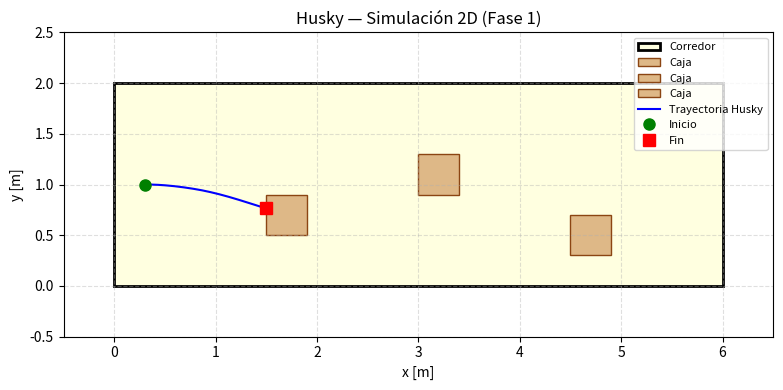

Reproduce this figure in Python.
"""
husky_pusher.py
===============
Fase 1 — Almacén Robótico Colaborativo (TE3002B)
Responsable: Nabor Sebastian Toro García

Descripción:
    Simulación del Husky UGV con modelo skid-steer de 4 ruedas.
    El robot empuja 3 cajas grandes fuera del corredor (6 x 2 m)
    usando un LiDAR 2D simulado y un planificador local simple.

Estado actual:
    - [x] Modelo cinemático skid-steer
    - [x] Simulación de LiDAR 2D (raycast simple)
    - [x] Representación de cajas y corredor
    - [ ] Planificador local (en progreso)
    - [ ] Compensación de deslizamiento
    - [ ] Integración con coordinator.py
"""

import numpy as np
import matplotlib.pyplot as plt
import matplotlib.patches as patches


# ---------------------------------------------------------------------------
# Parámetros del robot y del entorno
# ---------------------------------------------------------------------------

WHEEL_BASE   = 0.55   # [m] distancia entre ejes izquierdo y derecho (Husky real)
MAX_VEL      = 0.5    # [m/s] velocidad lineal máxima
MAX_OMEGA    = 1.0    # [rad/s] velocidad angular máxima
DT           = 0.05   # [s]  paso de simulación (20 Hz)

CORRIDOR_W   = 2.0    # [m] ancho del corredor
CORRIDOR_L   = 6.0    # [m] largo del corredor

BOX_SIZE     = 0.4    # [m] lado de cada caja (cuadradas en 2D)
NUM_BOXES    = 3

LIDAR_RANGE  = 4.0    # [m] alcance máximo del LiDAR
LIDAR_RAYS   = 180    # número de rayos (resolución angular 1°)

SLIP_FACTOR  = 0.05   # s — factor de deslizamiento del terreno (pendiente futura)


# ---------------------------------------------------------------------------
# Clase principal del Husky
# ---------------------------------------------------------------------------

class HuskyPusher:
    """
    Modelo cinemático skid-steer del Husky + LiDAR 2D simulado.

    Estado interno:
        x, y   — posición en el plano [m]
        theta  — orientación [rad]
    """

    def __init__(self, x0=0.5, y0=1.0, theta0=0.0):
        # Pose inicial
        self.x     = x0
        self.y     = y0
        self.theta = theta0

        # Historial para graficar trayectoria
        self.traj_x = [x0]
        self.traj_y = [y0]

        # Estado de tarea (para coordinator.py)
        self.task_status = "en_progreso"   # "en_progreso" | "tarea_completada" | "error"
        self.boxes_pushed = 0

    # ------------------------------------------------------------------
    # Cinemática skid-steer
    # ------------------------------------------------------------------

    def skid_steer_model(self, v_left, v_right):
        """
        Actualiza la pose del robot dados los comandos de velocidad
        de las ruedas izquierda y derecha.

        Ecuaciones:
            v     = (v_right + v_left) / 2
            omega = (v_right - v_left) / WHEEL_BASE
            x    += v * cos(theta) * dt
            y    += v * sin(theta) * dt
            theta += omega * dt
        """
        v_left  = np.clip(v_left,  -MAX_VEL, MAX_VEL)
        v_right = np.clip(v_right, -MAX_VEL, MAX_VEL)

        v     = (v_right + v_left) / 2.0
        omega = (v_right - v_left) / WHEEL_BASE

        self.x     += v * np.cos(self.theta) * DT
        self.y     += v * np.sin(self.theta) * DT
        self.theta += omega * DT

        # Normalizar ángulo a [-pi, pi]
        self.theta = (self.theta + np.pi) % (2 * np.pi) - np.pi

        self.traj_x.append(self.x)
        self.traj_y.append(self.y)

    def get_pose(self):
        """Retorna la pose actual como dict (interfaz para coordinator.py)."""
        return {
            "x": round(self.x, 4),
            "y": round(self.y, 4),
            "theta": round(self.theta, 4),
            "task_status": self.task_status,
            "boxes_pushed": self.boxes_pushed,
        }

    # ------------------------------------------------------------------
    # LiDAR 2D simulado (raycast AABB)
    # ------------------------------------------------------------------

    def simulate_lidar(self, obstacles):
        """
        Simula lecturas del LiDAR 2D lanzando LIDAR_RAYS rayos en 360°.

        Args:
            obstacles: lista de dicts con {"x", "y", "w", "h"}
                       representando cajas como rectángulos alineados al eje.

        Returns:
            ranges: np.array de distancias medidas (LIDAR_RANGE si no hay obstáculo)
            angles: np.array de ángulos correspondientes [rad]
        """
        angles = np.linspace(self.theta, self.theta + 2 * np.pi,
                             LIDAR_RAYS, endpoint=False)
        ranges = np.full(LIDAR_RAYS, LIDAR_RANGE)

        for i, angle in enumerate(angles):
            dx = np.cos(angle)
            dy = np.sin(angle)

            for obs in obstacles:
                dist = self._ray_aabb(self.x, self.y, dx, dy,
                                      obs["x"], obs["y"], obs["w"], obs["h"])
                if dist is not None and dist < ranges[i]:
                    ranges[i] = dist

        return ranges, angles

    @staticmethod
    def _ray_aabb(ox, oy, dx, dy, bx, by, bw, bh):
        """
        Intersección rayo–AABB (Axis-Aligned Bounding Box).
        Retorna la distancia al primer impacto, o None si no hay intersección.
        """
        t_min, t_max = -np.inf, np.inf

        for o, d, b_lo, b_hi in [
            (ox, dx, bx, bx + bw),
            (oy, dy, by, by + bh),
        ]:
            if abs(d) < 1e-9:
                if o < b_lo or o > b_hi:
                    return None
            else:
                t1 = (b_lo - o) / d
                t2 = (b_hi - o) / d
                t_min = max(t_min, min(t1, t2))
                t_max = min(t_max, max(t1, t2))

        if t_max < 0 or t_min > t_max:
            return None
        t = t_min if t_min >= 0 else t_max
        return t if t >= 0 else None

    # ------------------------------------------------------------------
    # Planificador local (stub — en desarrollo)
    # ------------------------------------------------------------------

    def compute_control(self, target_x, target_y, obstacles):
        """
        Planificador local simple: go-to-goal con frenado por LiDAR.

        TODO (próxima iteración):
            - Agregar campo potencial repulsivo para obstáculos
            - Compensar deslizamiento con factor SLIP_FACTOR
            - Confirmar llegada y actualizar boxes_pushed

        Returns:
            v_left, v_right — comandos de velocidad para skid_steer_model()
        """
        ranges, _ = self.simulate_lidar(obstacles)
        min_dist   = np.min(ranges)

        # Dirección al objetivo
        dx    = target_x - self.x
        dy    = target_y - self.y
        dist  = np.hypot(dx, dy)
        angle_to_goal = np.arctan2(dy, dx)
        heading_error = (angle_to_goal - self.theta + np.pi) % (2 * np.pi) - np.pi

        # Velocidad lineal (reducir si hay obstáculo cerca)
        speed_scale = min(1.0, min_dist / 0.5)   # frenado si <0.5 m
        v_base      = MAX_VEL * speed_scale * min(1.0, dist)

        # Velocidad angular proporcional al error de rumbo
        k_omega    = 2.0
        omega_cmd  = np.clip(k_omega * heading_error, -MAX_OMEGA, MAX_OMEGA)

        # Convertir a velocidades de rueda
        v_right = v_base + omega_cmd * WHEEL_BASE / 2.0
        v_left  = v_base - omega_cmd * WHEEL_BASE / 2.0

        # ¿Llegó al objetivo?
        if dist < 0.15:
            self.boxes_pushed += 1
            if self.boxes_pushed >= NUM_BOXES:
                self.task_status = "tarea_completada"

        return v_left, v_right


# ---------------------------------------------------------------------------
# Visualización rápida (demo)
# ---------------------------------------------------------------------------

def run_demo():
    """
    Demo: Husky navega hacia las 3 cajas y las saca del corredor.
    Muestra trayectoria + lecturas LiDAR en matplotlib.
    """
    # Cajas dentro del corredor
    boxes = [
        {"x": 1.5, "y": 0.5, "w": BOX_SIZE, "h": BOX_SIZE},
        {"x": 3.0, "y": 0.9, "w": BOX_SIZE, "h": BOX_SIZE},
        {"x": 4.5, "y": 0.3, "w": BOX_SIZE, "h": BOX_SIZE},
    ]
    targets = [(b["x"] + b["w"] / 2, b["y"] + b["h"] / 2) for b in boxes]

    robot = HuskyPusher(x0=0.3, y0=1.0, theta0=0.0)

    fig, ax = plt.subplots(figsize=(10, 4))
    ax.set_xlim(-0.5, CORRIDOR_L + 0.5)
    ax.set_ylim(-0.5, CORRIDOR_W + 0.5)
    ax.set_aspect("equal")
    ax.set_title("Husky — Simulación 2D (Fase 1)")
    ax.set_xlabel("x [m]")
    ax.set_ylabel("y [m]")

    # Dibujar corredor
    corridor = patches.Rectangle((0, 0), CORRIDOR_L, CORRIDOR_W,
                                  linewidth=2, edgecolor="black",
                                  facecolor="lightyellow", label="Corredor")
    ax.add_patch(corridor)

    # Dibujar cajas
    for b in boxes:
        rect = patches.Rectangle((b["x"], b["y"]), b["w"], b["h"],
                                  linewidth=1, edgecolor="saddlebrown",
                                  facecolor="burlywood", label="Caja")
        ax.add_patch(rect)

    # Simulación rápida (hacia cada objetivo)
    current_target_idx = 0
    for _ in range(800):
        if current_target_idx >= len(targets):
            break
        tx, ty = targets[current_target_idx]
        vl, vr = robot.compute_control(tx, ty, boxes)
        robot.skid_steer_model(vl, vr)
        if robot.boxes_pushed > current_target_idx:
            current_target_idx += 1

    # Trazar trayectoria
    ax.plot(robot.traj_x, robot.traj_y, "b-", linewidth=1.5, label="Trayectoria Husky")
    ax.plot(robot.traj_x[0], robot.traj_y[0], "go", markersize=8, label="Inicio")
    ax.plot(robot.traj_x[-1], robot.traj_y[-1], "rs", markersize=8, label="Fin")

    ax.legend(loc="upper right", fontsize=8)
    ax.grid(True, linestyle="--", alpha=0.4)
    plt.tight_layout()
    plt.savefig("husky_sim_demo.png", dpi=120)
    plt.show()

    print("\n=== Estado final del Husky ===")
    print(robot.get_pose())


# ---------------------------------------------------------------------------
# Entry point
# ---------------------------------------------------------------------------

if __name__ == "__main__":
    run_demo()
